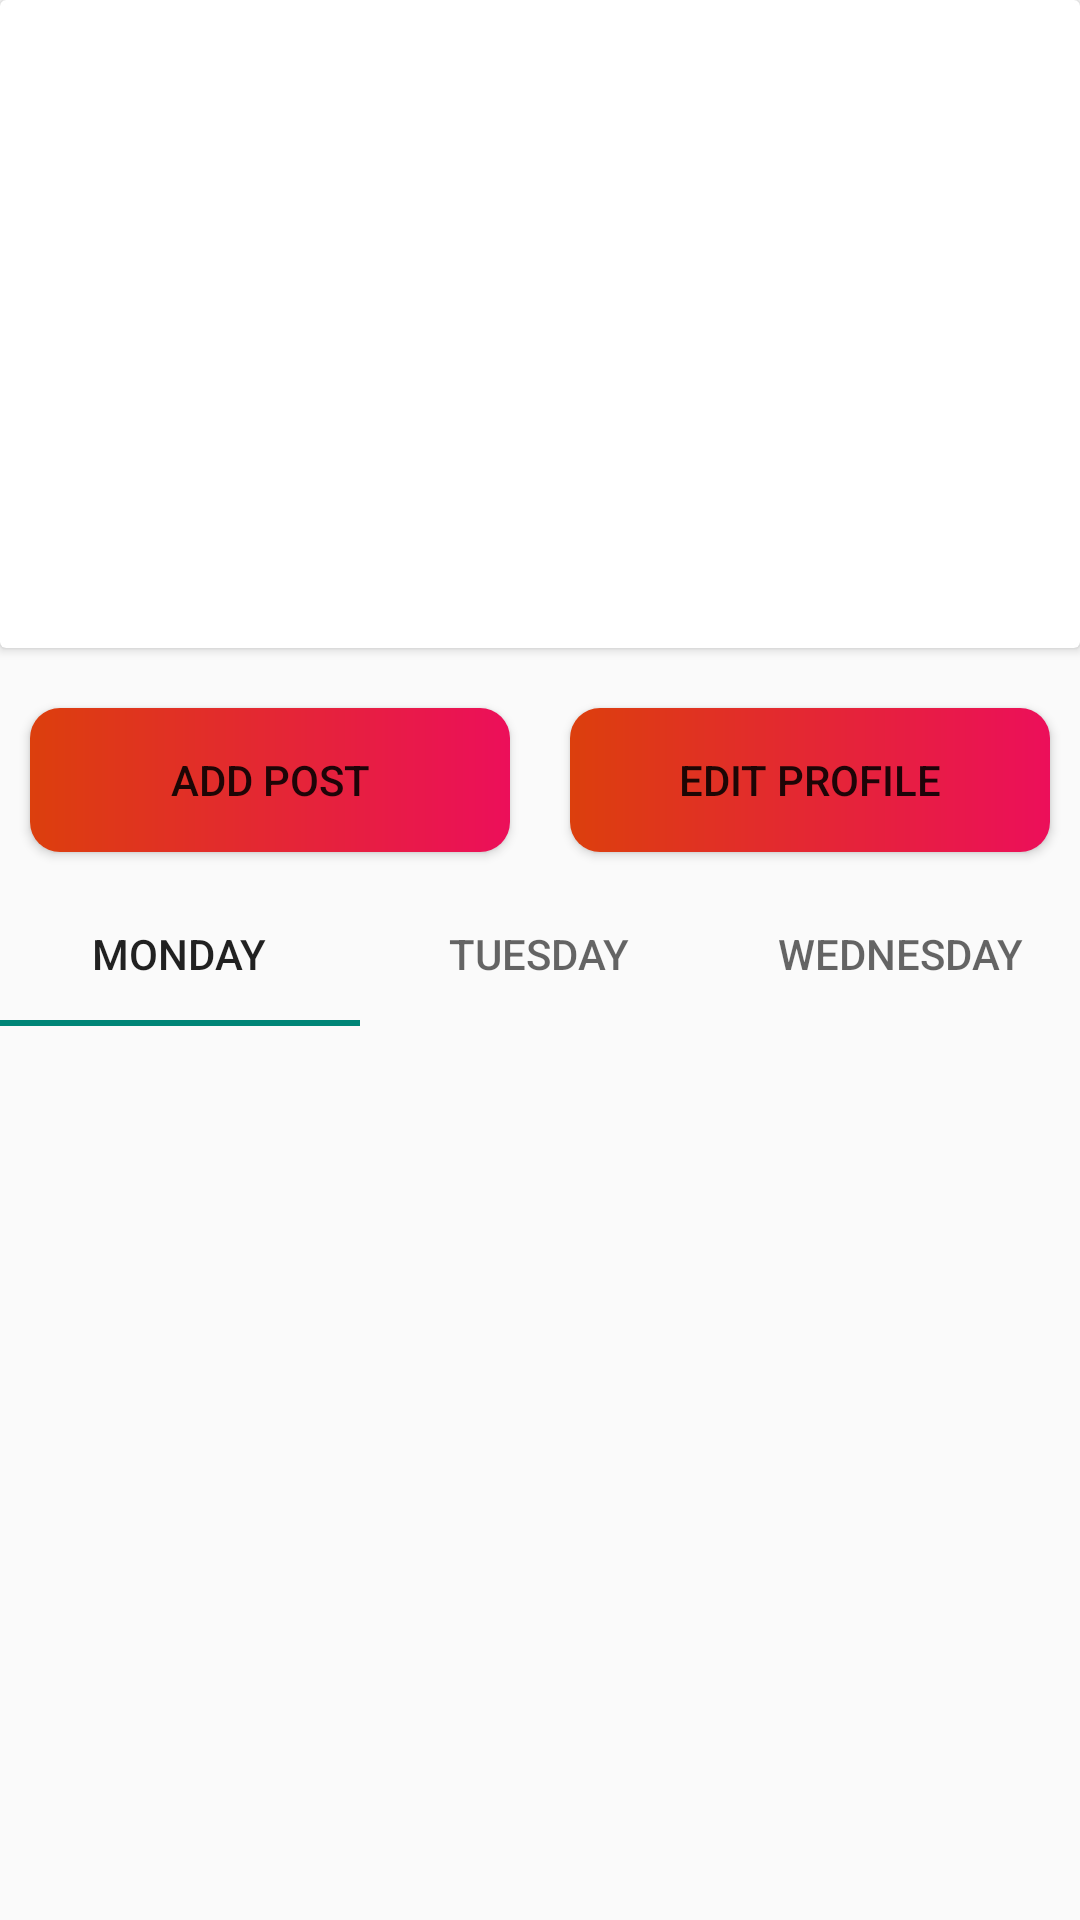

Here is an Android app screen rendered from its layout file. Give the layout XML and the strings, colors and styles it references.
<!-- AndroidManifest.xml: application theme Theme.Instargram -->
<!-- res/layout/fragment_acount.xml -->
<?xml version="1.0" encoding="utf-8"?>
<FrameLayout xmlns:android="http://schemas.android.com/apk/res/android"
    xmlns:app="http://schemas.android.com/apk/res-auto"
    xmlns:tools="http://schemas.android.com/tools"
    android:layout_width="match_parent"
    android:layout_height="match_parent"
    tools:context=".AcountFragment">

    <LinearLayout
        android:layout_width="match_parent"
        android:layout_height="wrap_content"
        android:orientation="vertical">

        <androidx.cardview.widget.CardView
            android:layout_width="match_parent"
            android:layout_height="216dp">

            <ImageView
                android:id="@+id/imgaccount"
                android:layout_width="match_parent"
                android:layout_height="match_parent"
                android:layout_marginLeft="100dp"
                android:layout_marginRight="100dp"
                android:background="@color/white"
                android:src="@drawable/baseline_account_circle_24" />

        </androidx.cardview.widget.CardView>

        <LinearLayout
            android:layout_width="match_parent"
            android:layout_height="wrap_content"
            android:layout_marginTop="10dp"
            android:orientation="horizontal">

            <Button
                android:id="@+id/btnaddpost"
                android:layout_width="wrap_content"
                android:layout_height="match_parent"
                android:layout_weight="1"
                android:layout_margin="10dp"
                android:background="@drawable/background"
                android:text="add post" />

            <Button
                android:id="@+id/btneditprofile"
                android:layout_width="wrap_content"
                android:background="@drawable/background"
                android:layout_height="wrap_content"
                android:layout_weight="1"
                android:layout_margin ="10dp"
                android:text="edit profile" />
        </LinearLayout>

        <com.google.android.material.tabs.TabLayout
            android:id="@+id/tablayout"
            android:layout_width="match_parent"
            android:layout_height="match_parent">

            <com.google.android.material.tabs.TabItem
                android:layout_width="wrap_content"
                android:layout_height="wrap_content"
                android:text="Monday" />

            <com.google.android.material.tabs.TabItem
                android:layout_width="wrap_content"
                android:layout_height="wrap_content"
                android:text="Tuesday" />

            <com.google.android.material.tabs.TabItem
                android:layout_width="wrap_content"
                android:layout_height="wrap_content"
                android:text="Wednesday" />
        </com.google.android.material.tabs.TabLayout>

        <androidx.viewpager2.widget.ViewPager2
            android:id="@+id/viewpager"
            android:layout_width="match_parent"
            android:layout_height="match_parent" />

    </LinearLayout>
</FrameLayout>
<!-- resources referenced by this layout -->
<resources>
  <color name="white">#FFFFFFFF</color>
  <!-- drawable background (drawable) -->
  <?xml version="1.0" encoding="utf-8"?>
  <shape xmlns:android="http://schemas.android.com/apk/res/android">
      <gradient
          android:startColor="@color/orange"
          android:endColor="@color/pink"/>
      <corners
          android:radius="10dp"/>
  </shape>
  <style name="Theme.Instargram" parent="Base.Theme.Instargram" />
  <color name="orange">#DC3F0D</color>
  <color name="pink">#EC0F5A</color>
  <style name="Base.Theme.Instargram" parent="Theme.AppCompat.Light.NoActionBar">
          
          <item name="colorPrimary">@color/orange</item>
      </style>
</resources>
